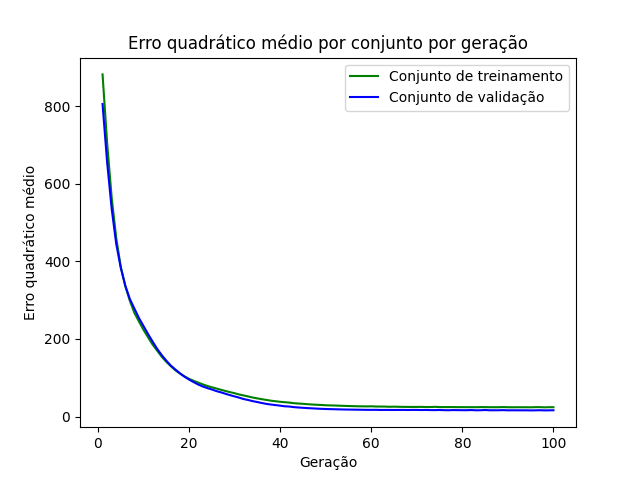

Values plotted in this chart, from the file beside it:
epoch, loss_train, loss_val
1, 882.2, 805.8
2, 706.3, 656.7
3, 564.7, 536.3
4, 460.6, 445.5
5, 386.3, 383.4
6, 335.7, 337.4
7, 298.4, 302.8
8, 267, 278.1
9, 245, 253.8
10, 223.4, 233.2
11, 204.1, 212.5
12, 185.3, 193
13, 169.7, 174.3
14, 154, 158.3
15, 140.9, 144.1
16, 129.6, 131.2
17, 119.1, 121.1
18, 110.7, 111.4
19, 103.5, 102.6
20, 97.13, 95.26
21, 91.96, 88.71
22, 87.38, 82.42
23, 82.85, 77.45
24, 78.75, 73.36
25, 75.38, 69.71
26, 72.14, 65.52
27, 68.89, 62.25
28, 65.77, 58.6
29, 62.74, 55
30, 60.05, 51.82
31, 56.74, 48.6
32, 54.2, 44.98
33, 51.61, 42.46
34, 48.93, 39.49
35, 46.64, 37.26
36, 44.5, 34.7
37, 42.7, 32.46
38, 40.71, 30.87
39, 39.3, 29.34
40, 37.92, 27.98
41, 36.86, 26.35
42, 35.87, 25.72
43, 34.34, 24.17
44, 33.48, 23.17
45, 32.68, 22.5
46, 31.69, 21.67
47, 30.94, 21.06
48, 30.24, 20.39
49, 29.76, 19.82
50, 28.95, 19.34
51, 28.61, 19
52, 28.31, 18.72
53, 27.86, 18.39
54, 27.43, 18.04
55, 27.04, 17.89
56, 26.75, 17.73
57, 26.35, 17.54
58, 26.29, 17.35
59, 26.05, 17.17
60, 26.29, 17.17
... 40 more rows
